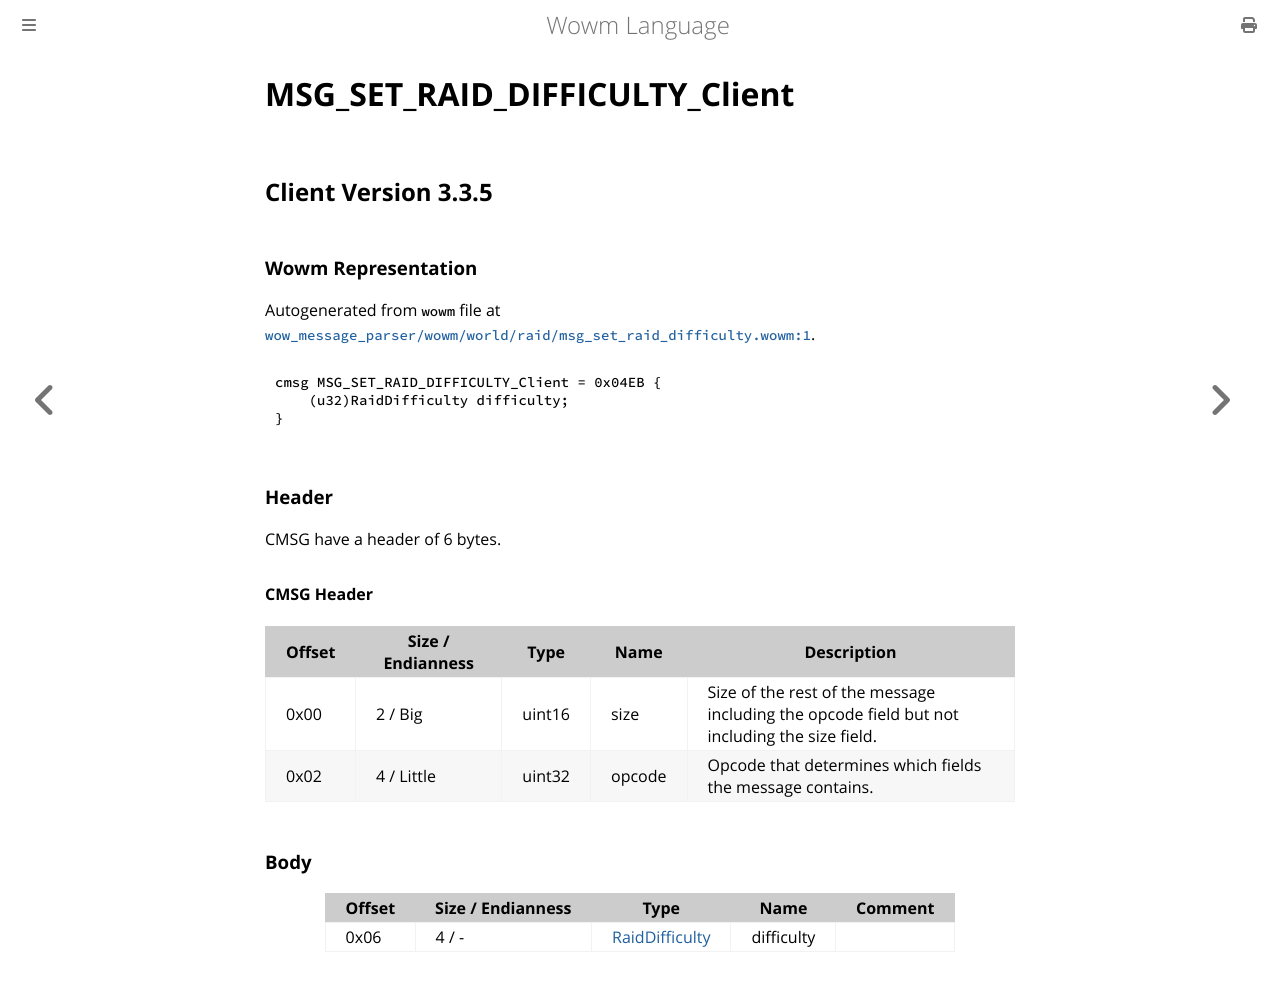

repository: gtker/wow_messages · page: docs/msg_set_raid_difficulty_client.html · generator: mdbook

# MSG_SET_RAID_DIFFICULTY_Client

## Client Version 3.3.5

### Wowm Representation

Autogenerated from `wowm` file at [`wow_message_parser/wowm/world/raid/msg_set_raid_difficulty.wowm:1`](https://github.com/gtker/wow_messages/tree/main/wow_message_parser/wowm/world/raid/msg_set_raid_difficulty.wowm#L1).
```rust,ignore
cmsg MSG_SET_RAID_DIFFICULTY_Client = 0x04EB {
    (u32)RaidDifficulty difficulty;
}
```
### Header

CMSG have a header of 6 bytes.

#### CMSG Header

| Offset | Size / Endianness | Type   | Name   | Description |
| ------ | ----------------- | ------ | ------ | ----------- |
| 0x00   | 2 / Big           | uint16 | size   | Size of the rest of the message including the opcode field but not including the size field.|
| 0x02   | 4 / Little        | uint32 | opcode | Opcode that determines which fields the message contains.|

### Body

| Offset | Size / Endianness | Type | Name | Comment |
| ------ | ----------------- | ---- | ---- | ------- |
| 0x06 | 4 / - | [RaidDifficulty](raiddifficulty.md) | difficulty |  |
